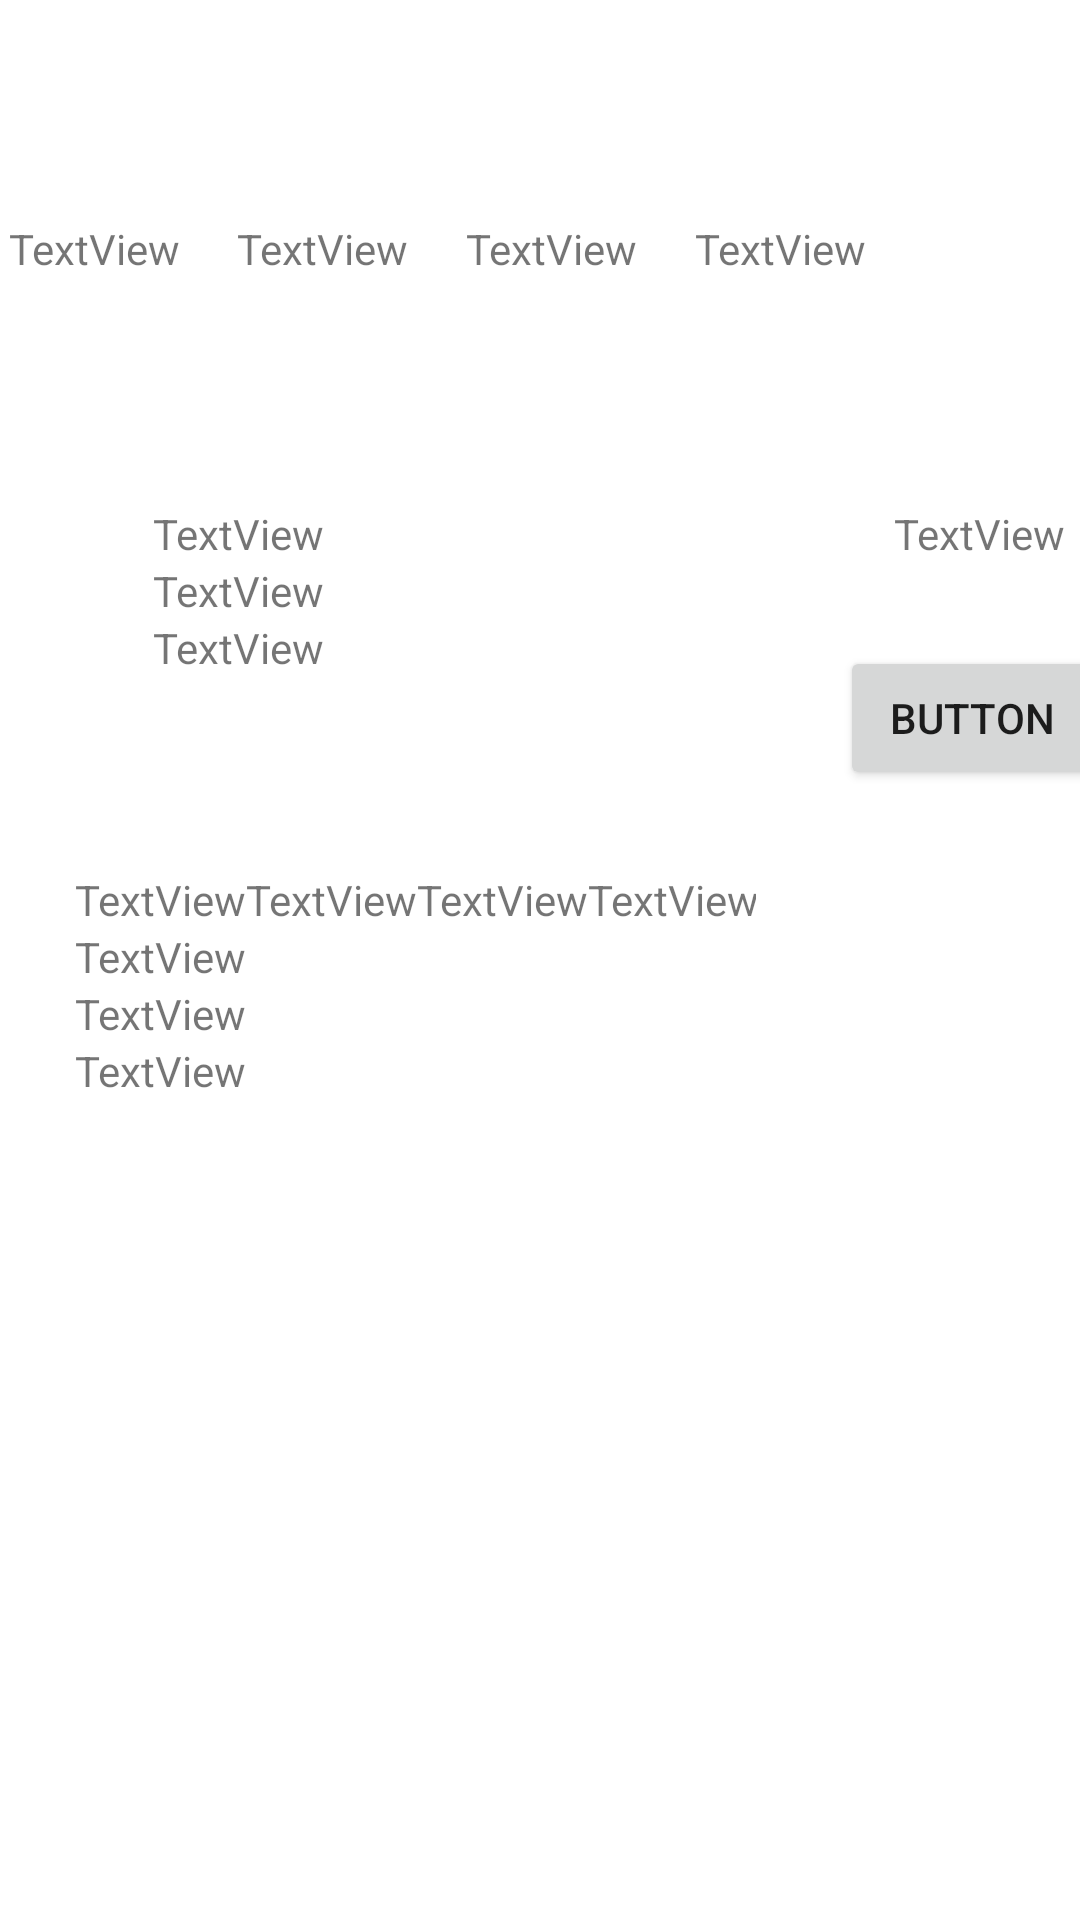

Write the Android layout XML for this screen, with the resource values it uses.
<!-- AndroidManifest.xml: application theme Theme.Moviles -->
<!-- res/layout/activity_aciclo_vida.xml -->
<?xml version="1.0" encoding="utf-8"?>
<androidx.constraintlayout.widget.ConstraintLayout xmlns:android="http://schemas.android.com/apk/res/android"
    xmlns:app="http://schemas.android.com/apk/res-auto"
    xmlns:tools="http://schemas.android.com/tools"
    android:layout_width="match_parent"
    android:layout_height="match_parent"
    tools:context=".ACicloVida">

    <LinearLayout
        android:id="@+id/linearLayout"
        android:layout_width="305dp"
        android:layout_height="67dp"
        android:orientation="horizontal"
        app:layout_constraintBottom_toBottomOf="parent"
        app:layout_constraintEnd_toEndOf="parent"
        app:layout_constraintHorizontal_bias="0.056"
        app:layout_constraintStart_toStartOf="parent"
        app:layout_constraintTop_toTopOf="parent"
        app:layout_constraintVertical_bias="0.128">

        <TextView
            android:id="@+id/textView3"
            android:layout_width="wrap_content"
            android:layout_height="wrap_content"
            android:layout_weight="1"
            android:text="TextView" />

        <TextView
            android:id="@+id/textView4"
            android:layout_width="wrap_content"
            android:layout_height="wrap_content"
            android:layout_weight="1"
            android:text="TextView" />

        <TextView
            android:id="@+id/textView5"
            android:layout_width="wrap_content"
            android:layout_height="wrap_content"
            android:layout_weight="1"
            android:text="TextView" />

        <TextView
            android:id="@+id/textView6"
            android:layout_width="wrap_content"
            android:layout_height="wrap_content"
            android:layout_weight="1"
            android:text="TextView" />
    </LinearLayout>

    <LinearLayout
        android:id="@+id/linearLayout2"
        android:layout_width="175dp"
        android:layout_height="82dp"
        android:layout_marginTop="28dp"
        android:orientation="vertical"
        app:layout_constraintEnd_toEndOf="@+id/linearLayout"
        app:layout_constraintHorizontal_bias="0.369"
        app:layout_constraintStart_toStartOf="@+id/linearLayout"
        app:layout_constraintTop_toBottomOf="@+id/linearLayout">

        <TextView
            android:id="@+id/textView7"
            android:layout_width="match_parent"
            android:layout_height="wrap_content"
            android:text="TextView" />

        <TextView
            android:id="@+id/textView8"
            android:layout_width="match_parent"
            android:layout_height="wrap_content"
            android:text="TextView" />

        <TextView
            android:id="@+id/textView9"
            android:layout_width="match_parent"
            android:layout_height="wrap_content"
            android:text="TextView" />
    </LinearLayout>

    <TableLayout
        android:id="@+id/tableLayout"
        android:layout_width="227dp"
        android:layout_height="104dp"
        android:layout_marginTop="40dp"
        app:layout_constraintBottom_toBottomOf="parent"
        app:layout_constraintEnd_toEndOf="@+id/linearLayout2"
        app:layout_constraintStart_toStartOf="@+id/linearLayout2"
        app:layout_constraintTop_toBottomOf="@+id/linearLayout2"
        app:layout_constraintVertical_bias="0.0">

        <TableRow
            android:layout_width="match_parent"
            android:layout_height="match_parent">

            <TextView
                android:id="@+id/textView10"
                android:layout_width="wrap_content"
                android:layout_height="wrap_content"
                android:text="TextView" />

            <TextView
                android:id="@+id/textView14"
                android:layout_width="wrap_content"
                android:layout_height="wrap_content"
                android:text="TextView" />

            <TextView
                android:id="@+id/textView15"
                android:layout_width="wrap_content"
                android:layout_height="wrap_content"
                android:text="TextView" />

            <TextView
                android:id="@+id/textView16"
                android:layout_width="wrap_content"
                android:layout_height="wrap_content"
                android:text="TextView" />
        </TableRow>

        <TableRow
            android:layout_width="match_parent"
            android:layout_height="match_parent">

            <TextView
                android:id="@+id/textView11"
                android:layout_width="wrap_content"
                android:layout_height="wrap_content"
                android:text="TextView" />
        </TableRow>

        <TableRow
            android:layout_width="match_parent"
            android:layout_height="match_parent">

            <TextView
                android:id="@+id/textView12"
                android:layout_width="wrap_content"
                android:layout_height="wrap_content"
                android:text="TextView" />
        </TableRow>

        <TableRow
            android:layout_width="match_parent"
            android:layout_height="match_parent">

            <TextView
                android:id="@+id/textView13"
                android:layout_width="wrap_content"
                android:layout_height="wrap_content"
                android:text="TextView" />
        </TableRow>
    </TableLayout>

    <TextView
        android:id="@+id/txv_ciclo_vida"
        android:layout_width="wrap_content"
        android:layout_height="wrap_content"
        android:layout_marginStart="72dp"
        android:text="TextView"
        app:layout_constraintBottom_toBottomOf="@+id/linearLayout2"
        app:layout_constraintStart_toEndOf="@+id/linearLayout2"
        app:layout_constraintTop_toTopOf="@+id/linearLayout2"
        app:layout_constraintVertical_bias="0.0" />

    <Button
        android:id="@+id/btn_aumentar_ciclo_vida"
        android:layout_width="wrap_content"
        android:layout_height="wrap_content"
        android:layout_marginTop="28dp"
        android:text="Button"
        app:layout_constraintEnd_toEndOf="@+id/txv_ciclo_vida"
        app:layout_constraintHorizontal_bias="0.583"
        app:layout_constraintStart_toStartOf="@+id/txv_ciclo_vida"
        app:layout_constraintTop_toBottomOf="@+id/txv_ciclo_vida" />
</androidx.constraintlayout.widget.ConstraintLayout>
<!-- resources referenced by this layout -->
<resources>
  <style name="Theme.Moviles" parent="Theme.MaterialComponents.DayNight.DarkActionBar">
          
          <item name="colorPrimary">@color/purple_500</item>
          <item name="colorPrimaryVariant">@color/purple_700</item>
          <item name="colorOnPrimary">@color/white</item>
          
          <item name="colorSecondary">@color/teal_200</item>
          <item name="colorSecondaryVariant">@color/teal_700</item>
          <item name="colorOnSecondary">@color/black</item>
          
          <item name="android:statusBarColor" tools:targetApi="l">?attr/colorPrimaryVariant</item>
          
      </style>
  <!-- not gathered from this repository: default colours our renderer supplied (Android Studio template values) -->
  <color name="purple_500">#FF6200EE</color>
  <color name="purple_700">#FF3700B3</color>
  <color name="teal_200">#FF03DAC5</color>
  <color name="teal_700">#FF018786</color>
  <color name="black">#FF000000</color>
  <color name="white">#FFFFFFFF</color>
</resources>
